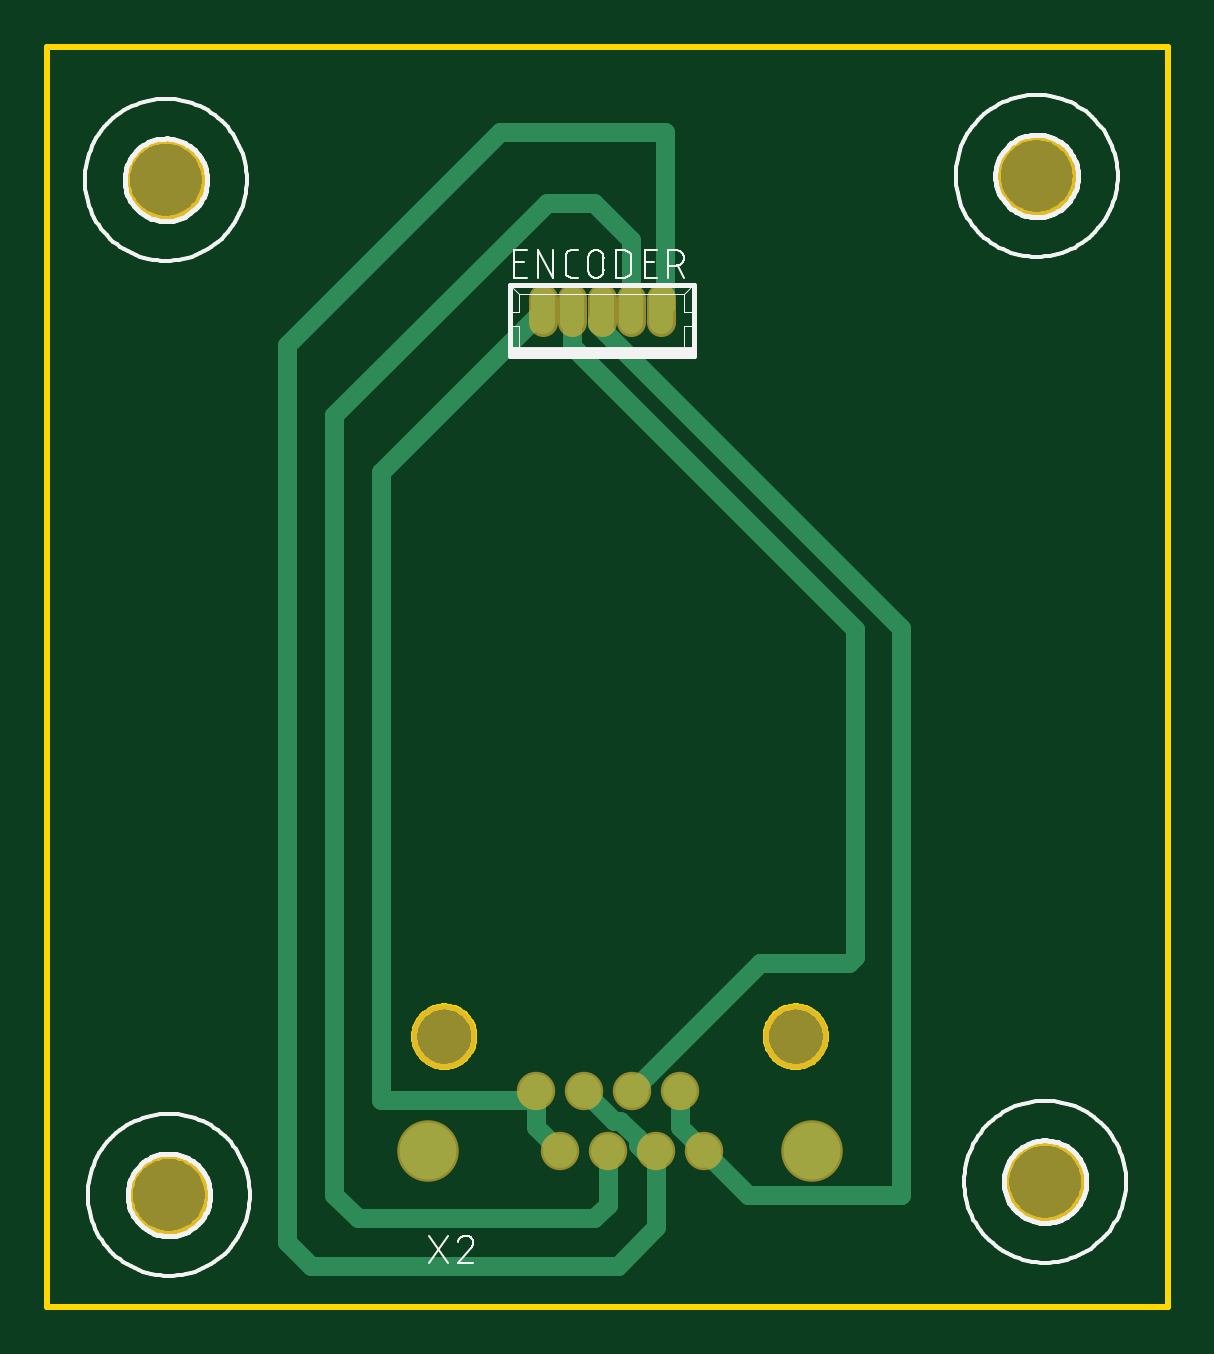
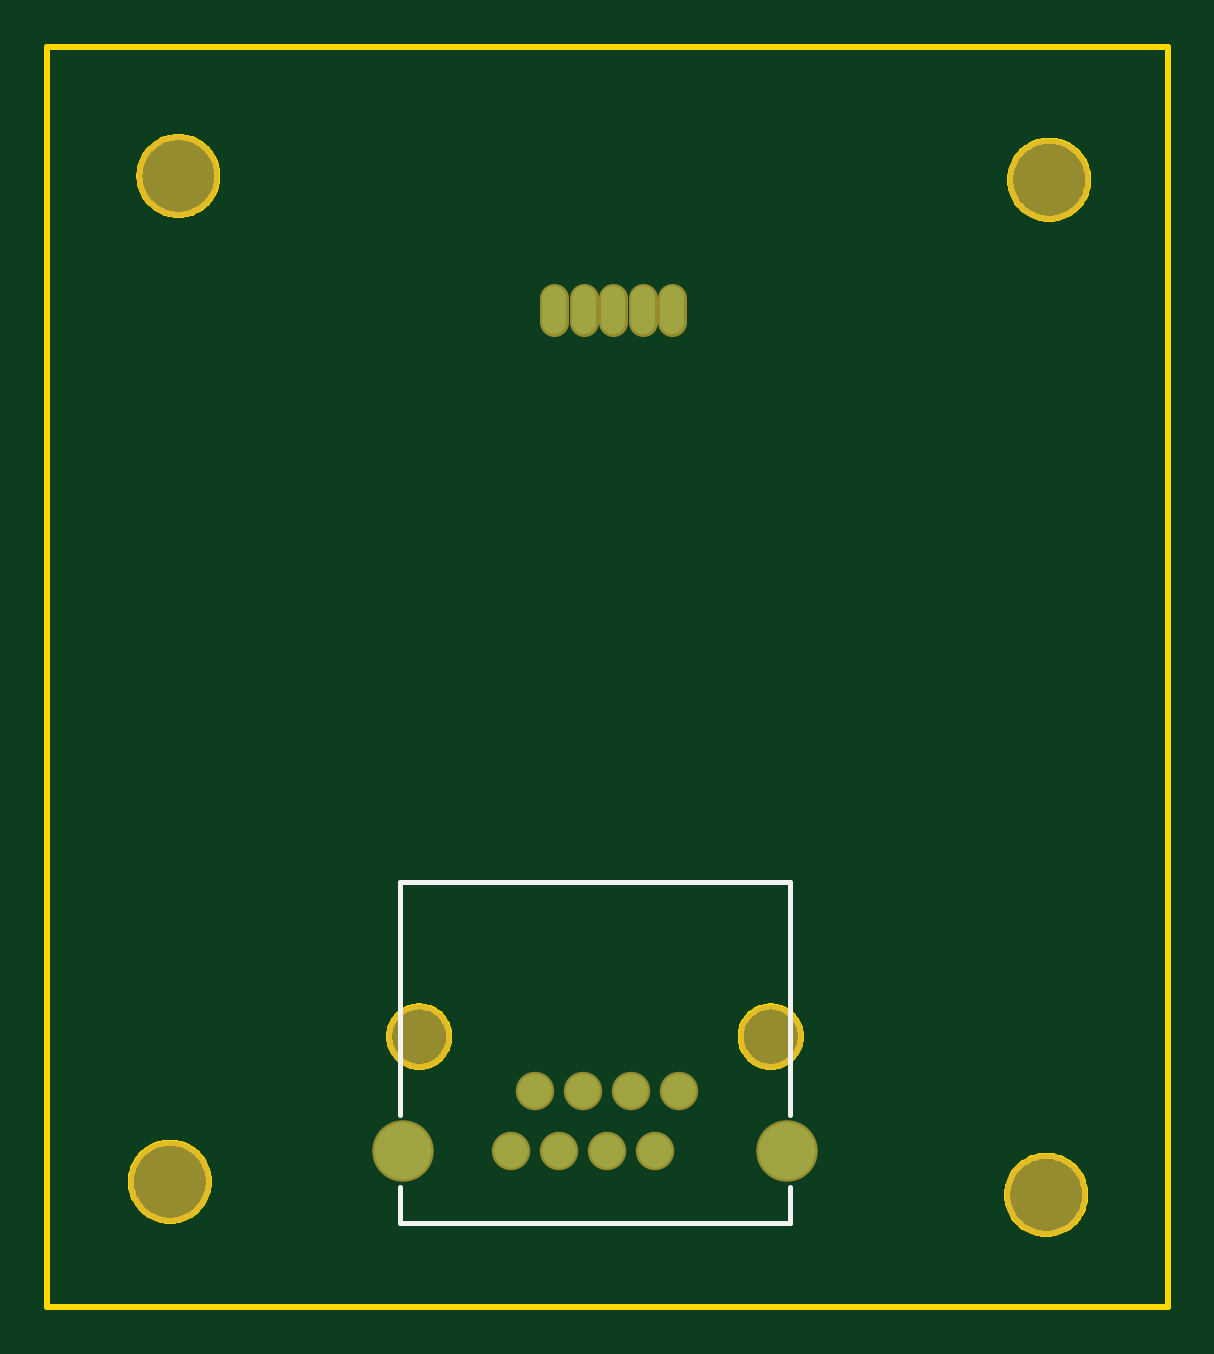
Circuit board: 10 layer files. Board 47.4 x 53.3 mm.
- bottom_copper: copper_bottom.gbr (683 bytes)
- top_copper: copper_top.gbr (1767 bytes)
- drill: drills.xln (212 bytes)
- outline: profile.gbr (9172 bytes)
- bottom_silk: silkscreen_bottom.gbr (442 bytes)
- top_silk: silkscreen_top.gbr (16641 bytes)
- bottom_mask: soldermask_bottom.gbr (824 bytes)
- top_mask: soldermask_top.gbr (824 bytes)
- paste: solderpaste_bottom.gbr (271 bytes)
- paste: solderpaste_top.gbr (271 bytes)

=== bottom_copper: copper_bottom.gbr ===
G04 EAGLE Gerber X2 export*
%TF.Part,Single*%
%TF.FileFunction,Copper,L2,Bot,Mixed*%
%TF.FilePolarity,Positive*%
%TF.GenerationSoftware,Autodesk,EAGLE,8.7.0*%
%TF.CreationDate,2018-04-05T02:47:59Z*%
G75*
%MOIN*%
%FSLAX34Y34*%
%LPD*%
%AMOC8*
5,1,8,0,0,1.08239X$1,22.5*%
G01*
%ADD10C,0.039685*%
%ADD11C,0.056000*%
%ADD12C,0.094488*%


D10*
X16074Y16917D02*
X16074Y17313D01*
X15582Y17313D02*
X15582Y16917D01*
X15090Y16917D02*
X15090Y17313D01*
X14598Y17313D02*
X14598Y16917D01*
X14106Y16917D02*
X14106Y17313D01*
D11*
X13988Y4094D03*
X14390Y3094D03*
X14791Y4094D03*
X15193Y3094D03*
X15594Y4094D03*
X15996Y3094D03*
X16398Y4094D03*
X16799Y3094D03*
D12*
X12195Y3094D03*
X18593Y3094D03*
M02*

=== top_copper: copper_top.gbr ===
G04 EAGLE Gerber X2 export*
%TF.Part,Single*%
%TF.FileFunction,Copper,L1,Top,Mixed*%
%TF.FilePolarity,Positive*%
%TF.GenerationSoftware,Autodesk,EAGLE,8.7.0*%
%TF.CreationDate,2018-04-05T02:47:59Z*%
G75*
%MOIN*%
%FSLAX34Y34*%
%LPD*%
%AMOC8*
5,1,8,0,0,1.08239X$1,22.5*%
G01*
%ADD10C,0.039685*%
%ADD11C,0.056000*%
%ADD12C,0.094488*%
%ADD13C,0.032000*%


D10*
X16074Y16917D02*
X16074Y17313D01*
X15582Y17313D02*
X15582Y16917D01*
X15090Y16917D02*
X15090Y17313D01*
X14598Y17313D02*
X14598Y16917D01*
X14106Y16917D02*
X14106Y17313D01*
D11*
X13988Y4094D03*
X14390Y3094D03*
X14791Y4094D03*
X15193Y3094D03*
X15594Y4094D03*
X15996Y3094D03*
X16398Y4094D03*
X16799Y3094D03*
D12*
X12195Y3094D03*
X18593Y3094D03*
D13*
X15996Y3094D02*
X15791Y3094D01*
X15291Y3594D02*
X14791Y4094D01*
X15291Y3594D02*
X15400Y3594D01*
X15693Y3302D01*
X15693Y3193D01*
X15791Y3094D01*
X15996Y3094D02*
X15996Y1823D01*
X15354Y1181D01*
X10236Y1181D01*
X9843Y1575D01*
X9843Y16535D01*
X13386Y20079D01*
X16142Y20079D01*
X16142Y17182D01*
X16074Y17115D01*
X15193Y3094D02*
X15193Y2201D01*
X14961Y1969D01*
X11024Y1969D01*
X10630Y2362D01*
X10630Y15354D01*
X14173Y18898D01*
X14961Y18898D01*
X15582Y18276D01*
X15582Y17115D01*
X16398Y3496D02*
X16799Y3094D01*
X16398Y3496D02*
X16398Y4094D01*
X16799Y3094D02*
X17531Y2362D01*
X20079Y2362D01*
X20079Y11811D01*
X15016Y16873D01*
X15016Y16929D01*
X15090Y17003D01*
X15090Y17115D01*
X17720Y6220D02*
X15594Y4094D01*
X19313Y6321D02*
X19313Y11790D01*
X19313Y6321D02*
X19212Y6220D01*
X14598Y16504D02*
X14598Y17115D01*
X17720Y6220D02*
X19212Y6220D01*
X19313Y11790D02*
X14598Y16504D01*
X13988Y3496D02*
X14390Y3094D01*
X13988Y3496D02*
X13988Y4094D01*
X13831Y3937D01*
X11417Y3937D02*
X11417Y4545D01*
X11403Y4560D01*
X11403Y14412D01*
X14106Y17115D01*
X13831Y3937D02*
X11417Y3937D01*
M02*

=== drill: drills.xln ===
M48
;GenerationSoftware,Autodesk,EAGLE,8.7.0*%
;CreationDate,2018-04-05T02:47:59Z*%
FMAT,2
ICI,OFF
INCH,TZ,000.000
T2C0.100
T1C0.130
%
G90
M72
T1
X2234Y1934
X782Y1928
X2248Y258
X787Y236
T2
X1246Y500
X1832Y500
M30
=== outline: profile.gbr (9172 bytes, source omitted) ===
=== bottom_silk: silkscreen_bottom.gbr ===
G04 EAGLE Gerber X2 export*
%TF.Part,Single*%
%TF.FileFunction,Legend,Bot,1*%
%TF.FilePolarity,Positive*%
%TF.GenerationSoftware,Autodesk,EAGLE,8.7.0*%
%TF.CreationDate,2018-04-05T02:47:59Z*%
G75*
%MOIN*%
%FSLAX34Y34*%
%LPD*%
%AMOC8*
5,1,8,0,0,1.08239X$1,22.5*%
G01*
%ADD10C,0.008000*%


D10*
X18642Y7569D02*
X18642Y3700D01*
X18642Y2500D02*
X18642Y1900D01*
X12146Y1900D01*
X12146Y2500D01*
X12146Y3700D02*
X12146Y7569D01*
X18642Y7569D01*
M02*

=== top_silk: silkscreen_top.gbr (16641 bytes, source omitted) ===
=== bottom_mask: soldermask_bottom.gbr ===
G04 EAGLE Gerber X2 export*
%TF.Part,Single*%
%TF.FileFunction,Soldermask,Bot,1*%
%TF.FilePolarity,Negative*%
%TF.GenerationSoftware,Autodesk,EAGLE,8.7.0*%
%TF.CreationDate,2018-04-05T02:47:59Z*%
G75*
%MOIN*%
%FSLAX34Y34*%
%LPD*%
%AMOC8*
5,1,8,0,0,1.08239X$1,22.5*%
G01*
%ADD10C,0.047685*%
%ADD11C,0.064000*%
%ADD12C,0.102488*%
%ADD13C,0.108394*%
%ADD14C,0.137921*%


D10*
X16074Y16917D02*
X16074Y17313D01*
X15582Y17313D02*
X15582Y16917D01*
X15090Y16917D02*
X15090Y17313D01*
X14598Y17313D02*
X14598Y16917D01*
X14106Y16917D02*
X14106Y17313D01*
D11*
X13988Y4094D03*
X14390Y3094D03*
X14791Y4094D03*
X15193Y3094D03*
X15594Y4094D03*
X15996Y3094D03*
X16398Y4094D03*
X16799Y3094D03*
D12*
X12195Y3094D03*
X18593Y3094D03*
D13*
X12465Y5000D03*
X18323Y5000D03*
D14*
X22337Y19344D03*
X7824Y19280D03*
X22477Y2582D03*
X7874Y2362D03*
M02*

=== top_mask: soldermask_top.gbr ===
G04 EAGLE Gerber X2 export*
%TF.Part,Single*%
%TF.FileFunction,Soldermask,Top,1*%
%TF.FilePolarity,Negative*%
%TF.GenerationSoftware,Autodesk,EAGLE,8.7.0*%
%TF.CreationDate,2018-04-05T02:47:59Z*%
G75*
%MOIN*%
%FSLAX34Y34*%
%LPD*%
%AMOC8*
5,1,8,0,0,1.08239X$1,22.5*%
G01*
%ADD10C,0.047685*%
%ADD11C,0.064000*%
%ADD12C,0.102488*%
%ADD13C,0.108394*%
%ADD14C,0.137921*%


D10*
X16074Y16917D02*
X16074Y17313D01*
X15582Y17313D02*
X15582Y16917D01*
X15090Y16917D02*
X15090Y17313D01*
X14598Y17313D02*
X14598Y16917D01*
X14106Y16917D02*
X14106Y17313D01*
D11*
X13988Y4094D03*
X14390Y3094D03*
X14791Y4094D03*
X15193Y3094D03*
X15594Y4094D03*
X15996Y3094D03*
X16398Y4094D03*
X16799Y3094D03*
D12*
X12195Y3094D03*
X18593Y3094D03*
D13*
X12465Y5000D03*
X18323Y5000D03*
D14*
X22337Y19344D03*
X7824Y19280D03*
X22477Y2582D03*
X7874Y2362D03*
M02*

=== paste: solderpaste_bottom.gbr ===
G04 EAGLE Gerber X2 export*
%TF.Part,Single*%
%TF.FileFunction,Paste,Bot*%
%TF.FilePolarity,Positive*%
%TF.GenerationSoftware,Autodesk,EAGLE,8.7.0*%
%TF.CreationDate,2018-04-05T02:47:59Z*%
G75*
%MOIN*%
%FSLAX34Y34*%
%LPD*%
%AMOC8*
5,1,8,0,0,1.08239X$1,22.5*%
G01*


M02*

=== paste: solderpaste_top.gbr ===
G04 EAGLE Gerber X2 export*
%TF.Part,Single*%
%TF.FileFunction,Paste,Top*%
%TF.FilePolarity,Positive*%
%TF.GenerationSoftware,Autodesk,EAGLE,8.7.0*%
%TF.CreationDate,2018-04-05T02:47:59Z*%
G75*
%MOIN*%
%FSLAX34Y34*%
%LPD*%
%AMOC8*
5,1,8,0,0,1.08239X$1,22.5*%
G01*


M02*

